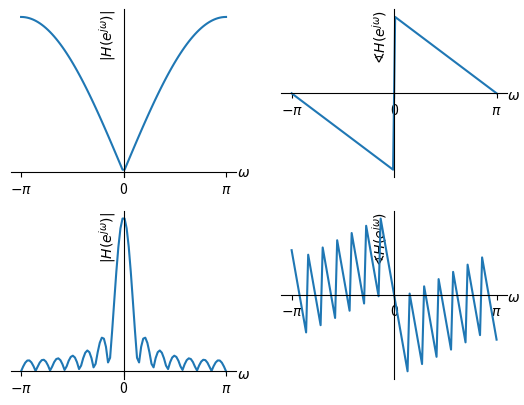

Here is the Python script that generated this plot:
import numpy as np
import matplotlib.pyplot as plt

t=np.linspace(-np.pi, np.pi, 100)


fig = plt.figure()

y = 1 - np.exp(-1j*t)

ax = fig.add_subplot(2, 2, 1)
ax.plot(t, np.abs(y))
ax.spines.left.set_position('zero')
ax.spines.right.set_color('none')
ax.spines.bottom.set_position('zero')
ax.spines.top.set_color('none')
ax.set_xlabel(r'$\omega$', loc='right')
ax.set_ylabel(r'$|H(e^{j\omega})|$', loc='top')
ax.set_xticks([-np.pi, 0, np.pi])
ax.set_xticklabels([r'$-\pi$', '0', r'$\pi$'])
ax.set_yticks([])
ax.xaxis.set_ticks_position('bottom')
ax.yaxis.set_ticks_position('left')
ax.xaxis.set_label_coords(1.06, 0.07)

ax = fig.add_subplot(2, 2, 2)
ax.plot(t, np.angle(y))
ax.spines.left.set_position('zero')
ax.spines.right.set_color('none')
ax.spines.bottom.set_position('zero')
ax.spines.top.set_color('none')
ax.set_xlabel(r'$\omega$', loc='right')
ax.set_ylabel(r'$\sphericalangle H(e^{j\omega})$', loc='top')
ax.set_xticks([-np.pi, 0, np.pi])
ax.set_xticklabels([r'$-\pi$', '0', r'$\pi$'])
ax.set_yticks([])
ax.xaxis.set_ticks_position('bottom')
ax.yaxis.set_ticks_position('left')
ax.xaxis.set_label_coords(1.06, 0.53)

M = 14
y=[np.sum([np.exp(-1j*k*_) for k in range(M)]) for _ in t]

ax = fig.add_subplot(2, 2, 3)
ax.plot(t, np.abs(y))
ax.spines.left.set_position('zero')
ax.spines.right.set_color('none')
ax.spines.bottom.set_position('zero')
ax.spines.top.set_color('none')
ax.set_xlabel(r'$\omega$', loc='right')
ax.set_ylabel(r'$|H(e^{j\omega})|$', loc='top')
ax.set_xticks([-np.pi, 0, np.pi])
ax.set_xticklabels([r'$-\pi$', '0', r'$\pi$'])
ax.set_yticks([])
ax.xaxis.set_ticks_position('bottom')
ax.yaxis.set_ticks_position('left')
ax.xaxis.set_label_coords(1.06, 0.07)

ax = fig.add_subplot(2, 2, 4)
ax.plot(t, np.angle(y))
ax.spines.left.set_position('zero')
ax.spines.right.set_color('none')
ax.spines.bottom.set_position('zero')
ax.spines.top.set_color('none')
ax.set_xlabel(r'$\omega$', loc='right')
ax.set_ylabel(r'$\sphericalangle H(e^{j\omega})$', loc='top')
ax.set_xticks([-np.pi, 0, np.pi])
ax.set_xticklabels([r'$-\pi$', '0', r'$\pi$'])
ax.set_yticks([])
ax.xaxis.set_ticks_position('bottom')
ax.yaxis.set_ticks_position('left')
ax.xaxis.set_label_coords(1.06, 0.53)

plt.show()
